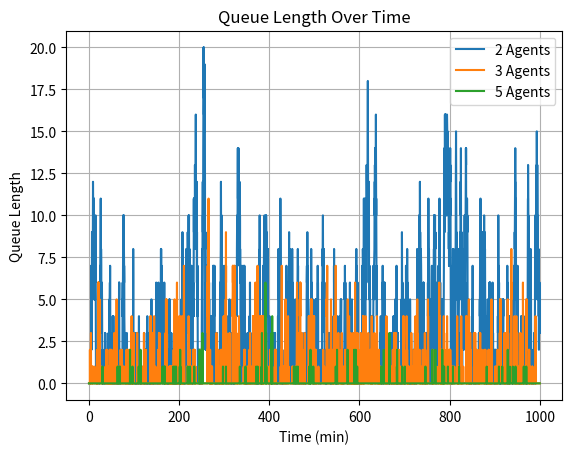
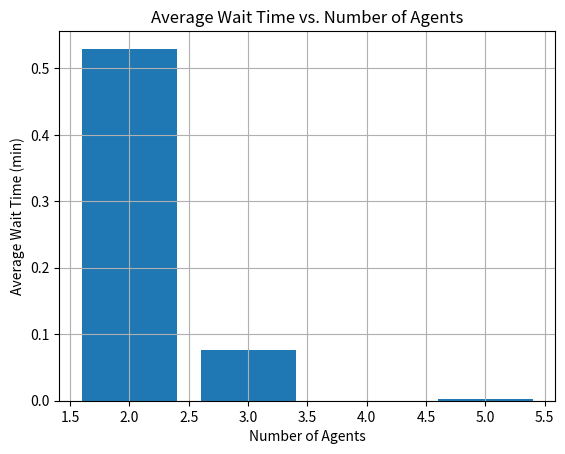
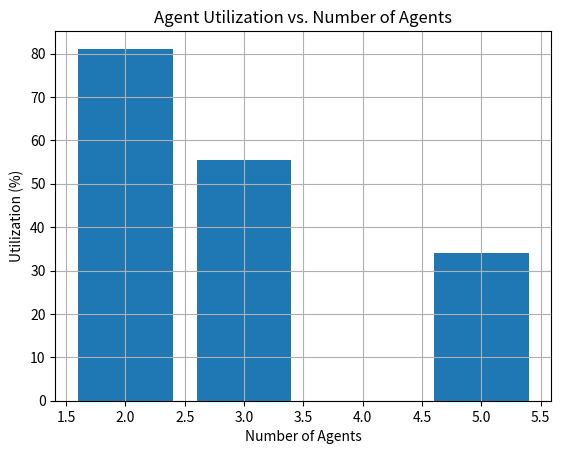

Here is the Python script that generated these plots, in order:
# ============================================================
# Simulation: Call Center Performance
#
#   This Python simulation models a call center with multiple
#   agents (servers). Calls arrive randomly and are served one
#   at a time. If all agents are busy, calls wait in queue.
# ============================================================

import random           # generating random arrivals and service times
import matplotlib.pyplot as plt  # plotting graphs
import statistics       # calculating averages

# -----------------------------
# Utility: Generate exponential times
# -----------------------------
def exponential(mean):
    
    return random.expovariate(1.0 / mean)

# -----------------------------
# Event-driven simulation
# -----------------------------
def simulate_call_center(arrival_rate, service_rate, num_agents, sim_time=1000):
    """
    Simulate a call center using an M/M/c model.
    :param arrival_rate: average number of arrivals per minute 
    :param service_rate: average number of services per minute per agent
    :param num_agents: number of agents (servers)
    :param sim_time: total simulation time (minutes)
    :return: metrics dict
    """
    # Initialize system state
    clock = 0
    queue = []
    agents_busy = 0
    next_arrival = exponential(1 / arrival_rate)
    next_departures = []

    wait_times = []
    busy_time = 0
    time_points = []
    queue_lengths = []

    while clock < sim_time:
        # Determine next event (arrival or earliest departure)
        next_departure = min(next_departures) if next_departures else float('inf')
        next_event_time = min(next_arrival, next_departure)
        dt = next_event_time - clock
        busy_time += agents_busy * dt
        clock = next_event_time

        # Record queue length
        time_points.append(clock)
        queue_lengths.append(len(queue))

        # Handle event
        if next_arrival <= next_departure:
            # ARRIVAL
            if agents_busy < num_agents:
                agents_busy += 1
                service_time = exponential(1 / service_rate)
                next_departures.append(clock + service_time)
                wait_times.append(0)
            else:
                queue.append(clock)
            next_arrival = clock + exponential(1 / arrival_rate)
        else:
            # DEPARTURE
            next_departures.remove(next_departure)
            if queue:
                arrival_time = queue.pop(0)
                wait = clock - arrival_time
                wait_times.append(wait)
                service_time = exponential(1 / service_rate)
                next_departures.append(clock + service_time)
            else:
                agents_busy -= 1

    # Compute metrics
    avg_wait = statistics.mean(wait_times) if wait_times else 0
    avg_queue_len = statistics.mean(queue_lengths)
    utilization = busy_time / (sim_time * num_agents)
    throughput = len(wait_times) / sim_time

    return {
        "agents": num_agents,
        "avg_wait": avg_wait,
        "avg_queue_len": avg_queue_len,
        "utilization": utilization,
        "throughput": throughput,
        "time_points": time_points,
        "queue_lengths": queue_lengths,
    }

# -----------------------------
# Run Simulation for 3 Scenarios
# -----------------------------
random.seed(42)  # reproducibility

scenarios = [
    {"agents": 2, "arrival_rate": 5, "service_rate": 3},
    {"agents": 3, "arrival_rate": 5, "service_rate": 3},
    {"agents": 5, "arrival_rate": 5, "service_rate": 3},
]

results = []
for s in scenarios:
    r = simulate_call_center(
        arrival_rate=s["arrival_rate"],
        service_rate=s["service_rate"],
        num_agents=s["agents"],
        sim_time=1000
    )
    results.append(r)
    print(f"--- Scenario: {s['agents']} Agents ---")
    print(f"Avg Wait Time: {r['avg_wait']:.2f} min")
    print(f"Avg Queue Length: {r['avg_queue_len']:.2f}")
    print(f"Utilization: {r['utilization']*100:.1f}%")
    print(f"Throughput: {r['throughput']:.2f} calls/min\n")

# -----------------------------
# Visualization 1: Queue Length over Time
# -----------------------------
plt.figure()
for r in results:
    plt.plot(r["time_points"], r["queue_lengths"], label=f"{r['agents']} Agents")
plt.xlabel("Time (min)")
plt.ylabel("Queue Length")
plt.title("Queue Length Over Time")
plt.legend()
plt.grid(True)
plt.show()


# -----------------------------
# Visualization 2: Average Waiting Time Comparison
# -----------------------------
plt.figure()
plt.bar(
    [r["agents"] for r in results],
    [r["avg_wait"] for r in results]
)
plt.xlabel("Number of Agents")
plt.ylabel("Average Wait Time (min)")
plt.title("Average Wait Time vs. Number of Agents")
plt.grid(True)
plt.show()


# -----------------------------
# Visualization 3: Agent Utilization Comparison
# -----------------------------
plt.figure()
plt.bar(
    [r["agents"] for r in results],
    [r["utilization"] * 100 for r in results]
)
plt.xlabel("Number of Agents")
plt.ylabel("Utilization (%)")
plt.title("Agent Utilization vs. Number of Agents")
plt.grid(True)
plt.show()


